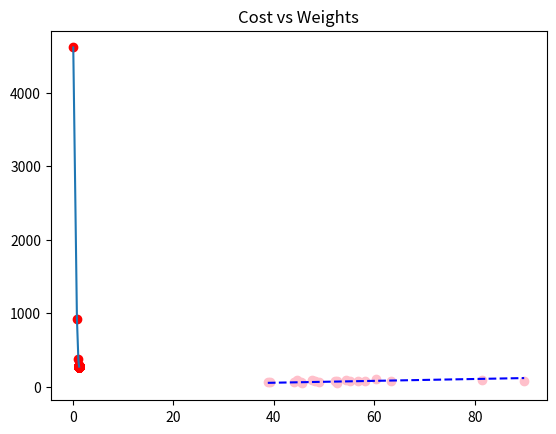

This figure's Python source:
import numpy as np
import matplotlib.pyplot as plt

def mean_squared_error(y_true, y_predicted):
    return np.sum((y_true - y_predicted)**2) / len(y_true)

def gradient_descent(x, y, iterations=1000, learning_rate=0.0001, stopping_threshold=1e-6):
    weight, bias = 0.1, 0.01
    n = len(x)
    costs, weights, prev_cost = [], [], None

    for i in range(iterations):
        y_pred = weight * x + bias
        cost = mean_squared_error(y, y_pred)
        if prev_cost and abs(prev_cost - cost) <= stopping_threshold: break
        prev_cost = cost
        costs.append(cost)
        weights.append(weight)

        weight -= learning_rate * -(2/n) * sum(x * (y - y_pred))
        bias -= learning_rate * -(2/n) * sum(y - y_pred)

    plt.plot(weights, costs)
    plt.scatter(weights, costs, color='red')
    plt.title("Cost vs Weights")
    plt.show()

    return weight, bias

def main():
    X = np.array([52.5, 63.4, 81.5, 47.5, 89.8, 55.1, 52.2, 39.3, 48.1, 52.5, 45.4, 54.3, 44.1, 58.2, 56.7, 48.9, 44.6, 60.3, 45.6, 38.8])
    Y = np.array([41.7, 78.8, 82.6, 91.5, 77.2, 78.2, 79.6, 59.2, 75.3, 71.3, 55.2, 82.5, 62.0, 75.4, 81.4, 60.7, 82.9, 97.4, 48.8, 56.9])

    weight, bias = gradient_descent(X, Y, iterations=2000)
    print(f"Estimated Weight: {weight}\nEstimated Bias: {bias}")

    Y_pred = weight * X + bias
    plt.scatter(X, Y, color='pink')
    plt.plot([min(X), max(X)], [min(Y_pred), max(Y_pred)], color='blue', linestyle='dashed')
    plt.show()

if __name__ == "__main__":
    main()
